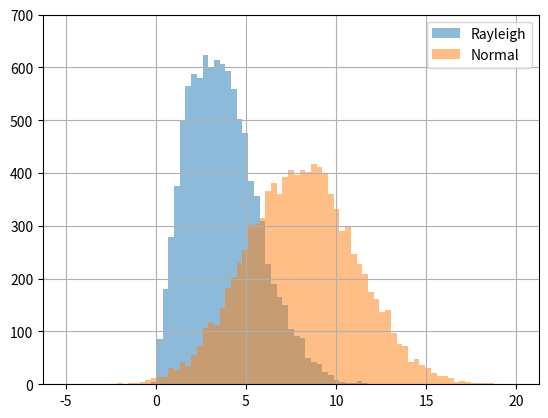

Reproduce this figure in Python.
#!/usr/bin/env python3
# code/plots/hist_demo.py
# {{{
# This code accompanies the book _Python for MATLAB Development:
# Extend MATLAB with 300,000+ Modules from the Python Package Index_ 
# ISBN 978-1-4842-7222-0 | ISBN 978-1-4842-7223-7 (eBook)
# DOI 10.1007/978-1-4842-7223-7
# https://github.com/Apress/python-for-matlab-development
# 
# Copyright © 2022 Albert Danial
# 
# MIT License:
# Permission is hereby granted, free of charge, to any person obtaining a copy
# of this software and associated documentation files (the "Software"), to deal
# in the Software without restriction, including without limitation the rights
# to use, copy, modify, merge, publish, distribute, sublicense, and/or sell
# copies of the Software, and to permit persons to whom the Software is
# furnished to do so, subject to the following conditions:
# 
# The above copyright notice and this permission notice shall be included in
# all copies or substantial portions of the Software.
# 
# THE SOFTWARE IS PROVIDED “AS IS”, WITHOUT WARRANTY OF ANY KIND, EXPRESS OR
# IMPLIED, INCLUDING BUT NOT LIMITED TO THE WARRANTIES OF MERCHANTABILITY,
# FITNESS FOR A PARTICULAR PURPOSE AND NONINFRINGEMENT. IN NO EVENT SHALL
# THE AUTHORS OR COPYRIGHT HOLDERS BE LIABLE FOR ANY CLAIM, DAMAGES OR OTHER
# LIABILITY, WHETHER IN AN ACTION OF CONTRACT, TORT OR OTHERWISE, ARISING
# FROM, OUT OF OR IN CONNECTION WITH THE SOFTWARE OR THE USE OR OTHER
# DEALINGS IN THE SOFTWARE.
# }}}
import numpy as np
import matplotlib.pyplot as plt
N = 10000
np.random.seed(123)
w1 = np.random.rayleigh(3, N)
w2 = np.random.normal(8, 3, N)
bins = np.linspace(-5, 20, 80)
plt.hist(w1, bins, alpha=0.5,
         label='Rayleigh')
plt.hist(w2, bins, alpha=0.5,
         label='Normal')
plt.legend(loc='upper right')
plt.ylim([0, 700])
plt.grid(True)
plt.show()
